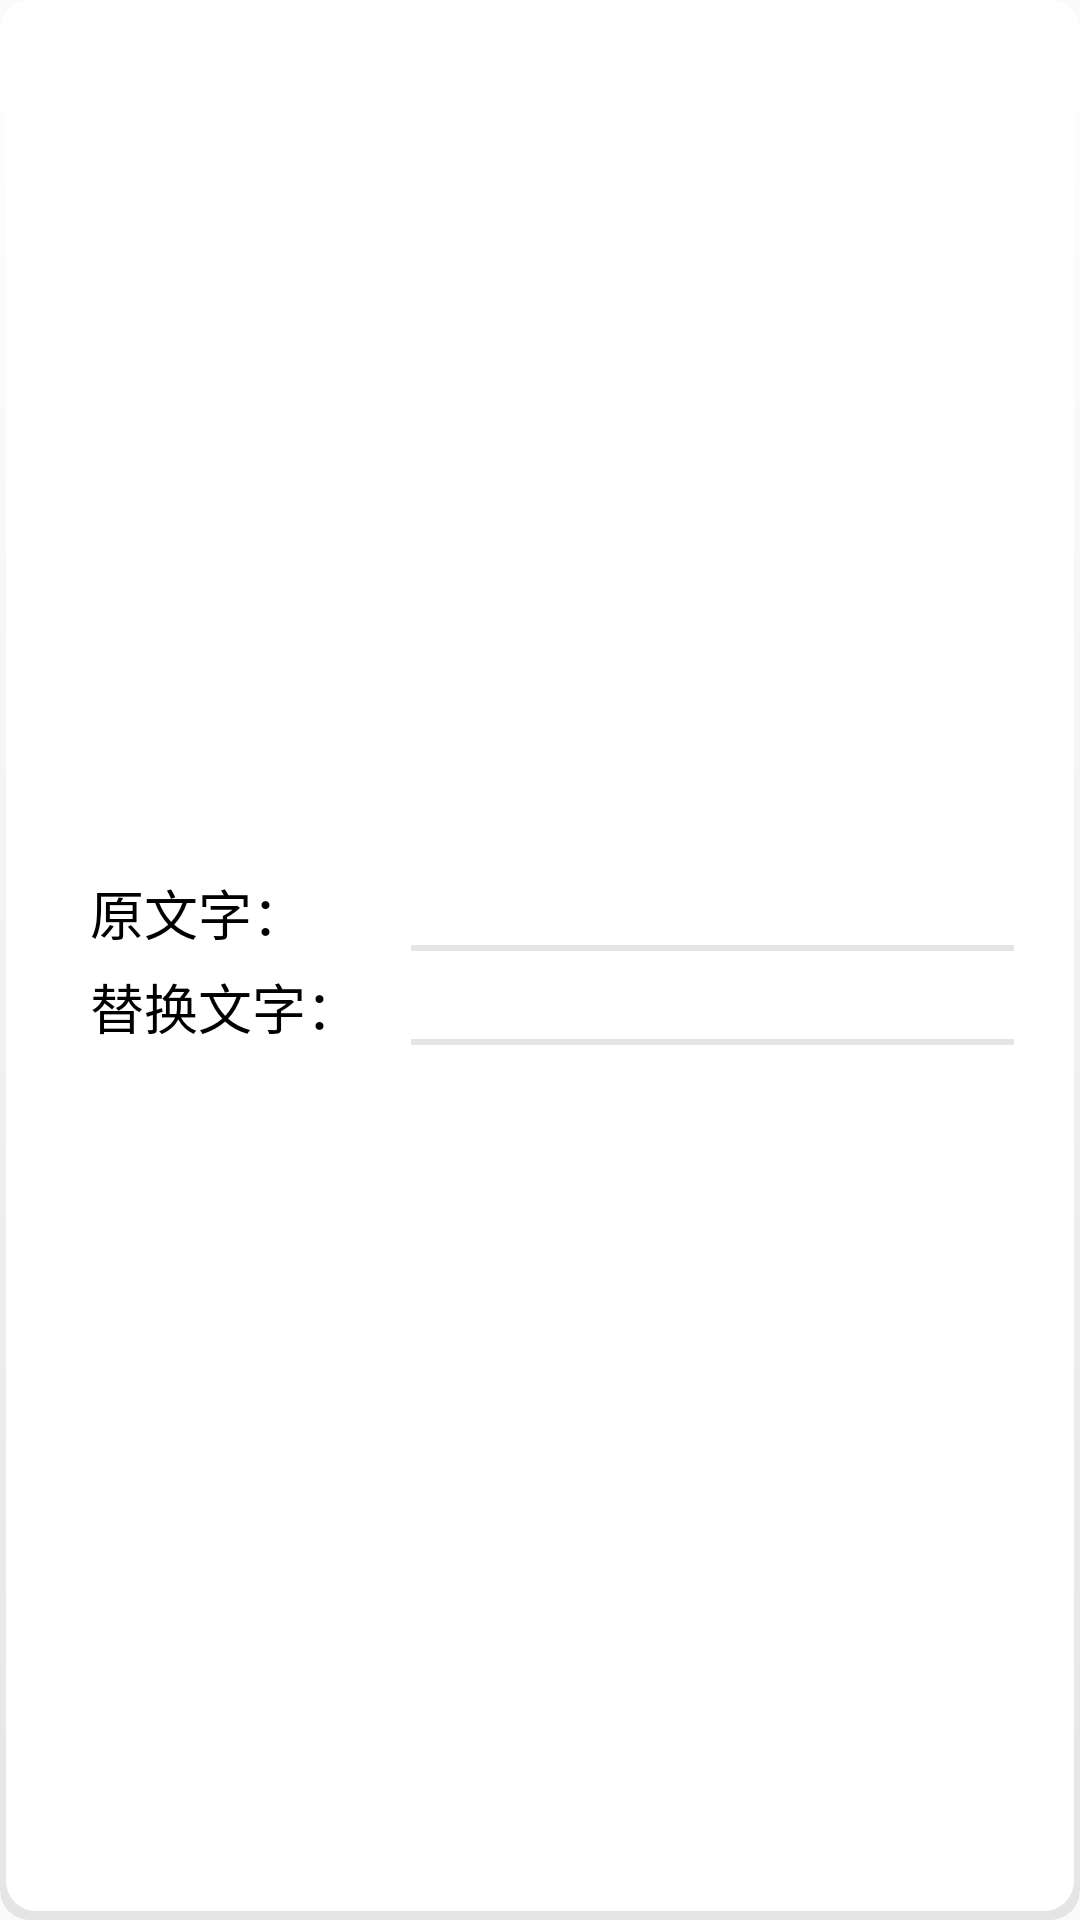

Produce the Android XML layout that renders to this screen, including the resource entries it uses.
<!-- AndroidManifest.xml: application theme Theme.TextModify -->
<!-- res/layout/app_method_listview_item.xml -->
<?xml version="1.0" encoding="utf-8"?>
<LinearLayout xmlns:android="http://schemas.android.com/apk/res/android"
    android:layout_width="match_parent"
    android:layout_height="wrap_content"
    android:layout_marginBottom="10dp"
    android:background="@drawable/bg_white_solid"
    android:gravity="center"
    android:orientation="vertical"
    android:paddingStart="10dp"
    android:paddingTop="15dp"
    android:paddingEnd="0dp"
    android:paddingBottom="15dp">

    <LinearLayout
        android:layout_width="match_parent"
        android:layout_height="wrap_content"
        android:layout_marginLeft="20dp"
        android:layout_marginRight="20dp"
        android:layout_marginBottom="5dp"
        android:orientation="horizontal">

        <TextView
            android:layout_width="105dp"
            android:layout_height="wrap_content"
            android:text="@string/method_item_origintext"
            android:textColor="@color/black"
            android:textSize="18sp" />

        <TextView
            android:id="@+id/originText"
            android:layout_width="match_parent"
            android:layout_height="wrap_content"
            android:background="@drawable/bg_gray_bottom_solid"
            android:textColor="@color/black"
            android:textSize="18sp" />


    </LinearLayout>

    <LinearLayout
        android:layout_width="match_parent"
        android:layout_height="wrap_content"
        android:layout_marginLeft="20dp"
        android:layout_marginRight="20dp"
        android:orientation="horizontal">

        <TextView
            android:layout_width="105dp"
            android:layout_height="wrap_content"
            android:text="@string/method_item_newtext"
            android:textColor="@color/black"
            android:textSize="18sp" />

        <TextView
            android:id="@+id/newText"
            android:layout_width="match_parent"
            android:layout_height="wrap_content"
            android:background="@drawable/bg_gray_bottom_solid"
            android:textColor="@color/black"
            android:textSize="18sp" />

    </LinearLayout>

</LinearLayout>
<!-- resources referenced by this layout -->
<resources>
  <color name="black">#FF000000</color>
  <!-- drawable bg_gray_bottom_solid (drawable) -->
  <?xml version="1.0" encoding="utf-8"?>
  <layer-list xmlns:android="http://schemas.android.com/apk/res/android">
      <item
          android:left="2dp"
          android:right="2dp"
          android:top="2dp">
          <shape android:shape="rectangle">
              <gradient
                  android:angle="270"
                  android:endColor="@color/gray_500"
                  android:startColor="@color/gray_500" />
          </shape>
      </item>
      <item
          android:bottom="2dp"
          android:left="2dp"
          android:right="2dp"
          android:top="2dp">
          <shape android:shape="rectangle">
              <gradient
                  android:angle="270"
                  android:endColor="#FFFFFF"
                  android:startColor="#FFFFFF" />
          </shape>
      </item>
  </layer-list>
  <!-- drawable bg_white_solid (drawable) -->
  <?xml version="1.0" encoding="utf-8"?>
  <layer-list xmlns:android="http://schemas.android.com/apk/res/android">
      <item>
          <shape android:shape="rectangle">
              <gradient
                  android:angle="270"
                  android:endColor="@color/gray_500"
                  android:startColor="@color/white" />
              <corners android:radius="10dp" />
          </shape>
      </item>
      <item
          android:bottom="3dp"
          android:left="2dp"
          android:right="2dp"
          android:top="1dp">
          <shape android:shape="rectangle">
              <gradient
                  android:angle="270"
                  android:endColor="@color/white"
                  android:startColor="@color/white" />
              <corners android:radius="10dp" />
          </shape>
      </item>
  </layer-list>
  <string name="method_item_newtext">替换文字：</string>
  <string name="method_item_origintext">原文字：</string>
  <style name="Theme.TextModify" parent="Theme.AppCompat.DayNight.NoActionBar">
      </style>
  <color name="gray_500">#FFE6E5E5</color>
  <color name="white">#FFFFFF</color>
</resources>
